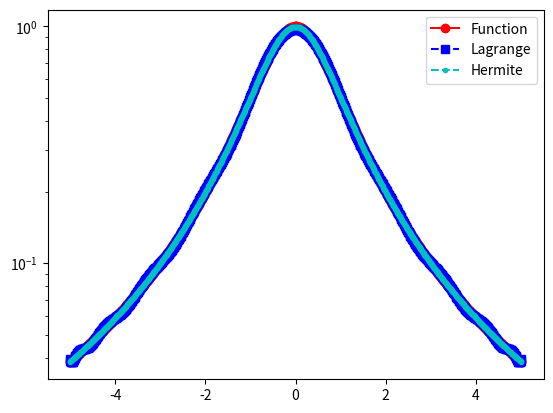
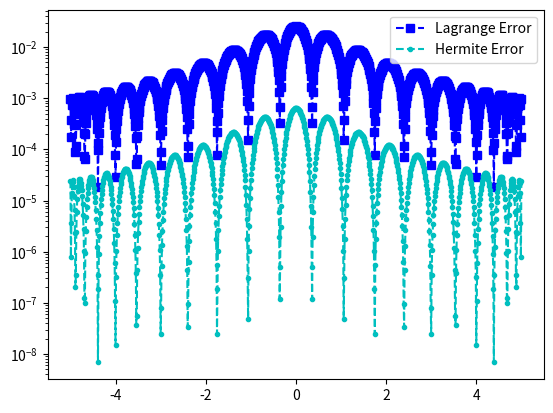
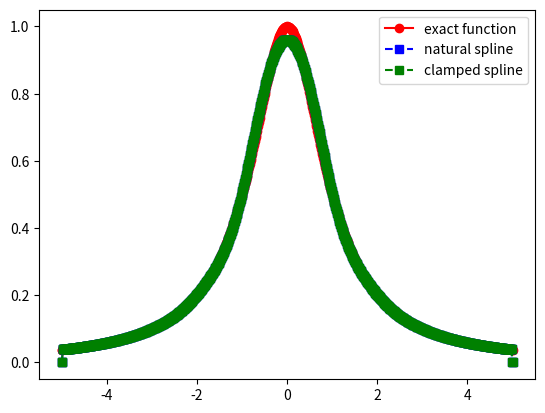
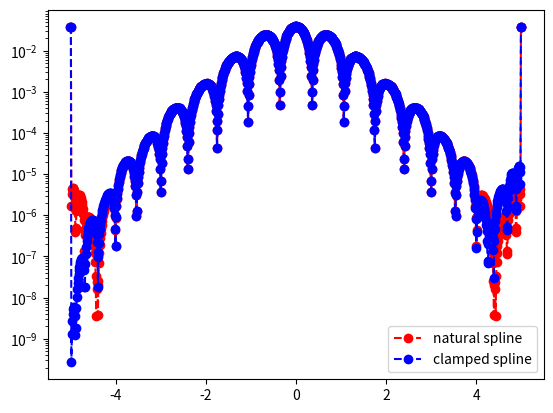

Generate these figures, in order, with matplotlib:
import matplotlib.pyplot as plt
import numpy as np
import numpy.linalg as la
import math
from numpy.linalg import inv 
from numpy.linalg import norm

def driver():


    f = lambda x: 1./(1.+x**2)
    fp = lambda x: -2*x/(1.+x**2)**2

    N = 21
    ''' interval'''
    a = -5
    b = 5

    
   
    ''' create equispaced interpolation nodes'''
    xint = np.linspace(a,b,N+1)

    # create chebychev nodes
    xint = np.zeros(N+1)
    for j in range(1,N+2):
       xint[j-1] = np.cos(np.pi*(2*j-1)/(2*(N+1)))
    # scale  for the interval
    m = (b-a)/2 
    c = (a+b)/2
    xint = m*xint+c
    xint = xint[::-1]
    
    ''' create interpolation data'''
    yint = np.zeros(N+1)
    ypint = np.zeros(N+1)
    for jj in range(N+1):
        yint[jj] = f(xint[jj])
        ypint[jj] = fp(xint[jj])

    yp_b = np.zeros(2)
    yp_b[0] = fp(xint[0])
    yp_b[1] = fp(xint[N])
    
    ''' create points for evaluating the Lagrange interpolating polynomial'''
    Neval = 1000
    xeval = np.linspace(a,b,Neval+1)
    yevalL = np.zeros(Neval+1)
    yevalH = np.zeros(Neval+1)
    for kk in range(Neval+1):
      yevalL[kk] = eval_lagrange(xeval[kk],xint,yint,N)
      yevalH[kk] = eval_hermite(xeval[kk],xint,yint,ypint,N)

    ''' create vector with exact values'''
    fex = np.zeros(Neval+1)
    for kk in range(Neval+1):
        fex[kk] = f(xeval[kk])
    
    
    plt.figure()
    plt.plot(xeval,fex,'ro-')
    plt.plot(xeval,yevalL,'bs--',label='Lagrange') 
    plt.plot(xeval,yevalH,'c.--',label='Hermite')
    plt.semilogy()
    plt.legend(('Function','Lagrange','Hermite'))
    plt.show()
         
    errL = abs(yevalL-fex)
    errH = abs(yevalH-fex)
    plt.figure()
    plt.semilogy(xeval,errL,'bs--',label='Lagrange')
    plt.semilogy(xeval,errH,'c.--',label='Hermite')
    plt.legend(('Lagrange Error','Hermite Error'))
    plt.show()     

    (M,C,D) = create_natural_spline(yint,xint,N)
    (Mc,Cc,Dc) = create_clamped_spline(yint,yp_b, xint,N)    
    
    yeval = eval_cubic_spline(xeval,Neval,xint,N,M,C,D)
    yevalc = eval_cubic_spline(xeval,Neval,xint,N,Mc,Cc,Dc)

    plt.figure()    
    plt.plot(xeval,fex,'ro-',label='exact function')
    plt.plot(xeval,yeval,'bs--',label='natural spline') 
    plt.plot(xeval,yevalc,'gs--',label='clamped spline') 
    plt.legend()
    plt.show()
     
    err = abs(yeval-fex)
    errc = abs(yevalc-fex)
    plt.figure() 
    plt.semilogy(xeval,err,'ro--',label='natural spline')
    plt.semilogy(xeval,errc,'bo--',label='clamped spline')
    plt.legend()
    plt.show()
    


def eval_hermite(xeval,xint,yint,ypint,N):

    ''' Evaluate all Lagrange polynomials'''

    lj = np.ones(N+1)
    for count in range(N+1):
       for jj in range(N+1):
           if (jj != count):
              lj[count] = lj[count]*(xeval - xint[jj])/(xint[count]-xint[jj])

    ''' Construct the l_j'(x_j)'''
    lpj = np.zeros(N+1)
#    lpj2 = np.ones(N+1)
    for count in range(N+1):
       for jj in range(N+1):
           if (jj != count):
#              lpj2[count] = lpj2[count]*(xint[count] - xint[jj])
              lpj[count] = lpj[count]+ 1./(xint[count] - xint[jj])
              

    yeval = 0.
    
    for jj in range(N+1):
       Qj = (1.-2.*(xeval-xint[jj])*lpj[jj])*lj[jj]**2
       Rj = (xeval-xint[jj])*lj[jj]**2
#       if (jj == 0):
#         print(Qj)
         
#         print(Rj)
#         print(Qj)
#         print(xeval)
 #        return
       yeval = yeval + yint[jj]*Qj+ypint[jj]*Rj
       
    return(yeval)
       


def eval_lagrange(xeval,xint,yint,N):

    lj = np.ones(N+1)
    
    for count in range(N+1):
       for jj in range(N+1):
           if (jj != count):
              lj[count] = lj[count]*(xeval - xint[jj])/(xint[count]-xint[jj])

    yeval = 0.
    
    for jj in range(N+1):
       yeval = yeval + yint[jj]*lj[jj]
  
    return(yeval)


def create_natural_spline(yint,xint,N):

#    create the right  hand side for the linear system
    b = np.zeros(N+1)
#  vector values
    h = np.zeros(N+1)  
    for i in range(1,N):
       hi = xint[i]-xint[i-1]
       hip = xint[i+1] - xint[i]
       b[i] = (yint[i+1]-yint[i])/hip - (yint[i]-yint[i-1])/hi
       h[i-1] = hi
       h[i] = hip

#  create matrix so you can solve for the M values
# This is made by filling one row at a time 
    A = np.zeros((N+1,N+1))
    A[0][0] = 1.0
    for j in range(1,N):
       A[j][j-1] = h[j-1]/6
       A[j][j] = (h[j]+h[j-1])/3 
       A[j][j+1] = h[j]/6
    A[N][N] = 1

    Ainv = inv(A)
    
    M  = Ainv.dot(b)

#  Create the linear coefficients
    C = np.zeros(N)
    D = np.zeros(N)
    for j in range(N):
       C[j] = yint[j]/h[j]-h[j]*M[j]/6
       D[j] = yint[j+1]/h[j]-h[j]*M[j+1]/6
    return(M,C,D)

def create_clamped_spline(yint,yp_b, xint,N):

#    create the right  hand side for the linear system
    b = np.zeros(N+1)
#  vector values
    h = np.zeros(N+1)  
    for i in range(1,N):
       hi = xint[i]-xint[i-1]
       hip = xint[i+1] - xint[i]
       b[i] = (yint[i+1]-yint[i])/hip - (yint[i]-yint[i-1])/hi
       h[i-1] = hi
       h[i] = hip
    b[0]  = -yp_b[0] +(yint[1]-yint[0])/h[0]
    b[N] = -yp_b[1] +(yint[N]-yint[N-1])/h[N-1]

#  create matrix so you can solve for the M values
# This is made by filling one row at a time 
    A = np.zeros((N+1,N+1))
    A[0][0] = h[0]/3.
    A[0][1] = h[0]/6.
    for j in range(1,N):
       A[j][j-1] = h[j-1]/6
       A[j][j] = (h[j]+h[j-1])/3 
       A[j][j+1] = h[j]/6
    A[N][N] = h[N-1]/3
    A[N][N-1] = h[N-1]/6

    Ainv = inv(A)
    
    M  = Ainv.dot(b)

#  Create the linear coefficients
    C = np.zeros(N)
    D = np.zeros(N)
    for j in range(N):
       C[j] = yint[j]/h[j]-h[j]*M[j]/6
       D[j] = yint[j+1]/h[j]-h[j]*M[j+1]/6
    return(M,C,D)


       
def eval_local_spline(xeval,xi,xip,Mi,Mip,C,D):
# Evaluates the local spline as defined in class
# xip = x_{i+1}; xi = x_i
# Mip = M_{i+1}; Mi = M_i

    hi = xip-xi
    yeval = (Mi*(xip-xeval)**3 +(xeval-xi)**3*Mip)/(6*hi) \
            + C*(xip-xeval) + D*(xeval-xi)
    return yeval 
    
    
def  eval_cubic_spline(xeval,Neval,xint,N,M,C,D):
    
    yeval = np.zeros(Neval+1)
    
    for j in range(N):
        '''find indices of xeval in interval (xint(jint),xint(jint+1))'''
        '''let ind denote the indices in the intervals'''
        atmp = xint[j]
        btmp= xint[j+1]
        
#   find indices of values of xeval in the interval
        ind= np.where((xeval >= atmp) & (xeval <= btmp))
        xloc = xeval[ind]
#        print('atmp =', atmp)
#       print('btmp =', btmp)
#        print('ind =', ind)
#       print('xloc =', xloc)
#        return

# evaluate the spline
        yloc = eval_local_spline(xloc,atmp,btmp,M[j],M[j+1],C[j],D[j])
#        print('yloc = ', yloc)
#   copy into yeval
        yeval[ind] = yloc

    return(yeval)
    

       
if __name__ == '__main__':
  # run the drivers only if this is called from the command line
  driver()        
